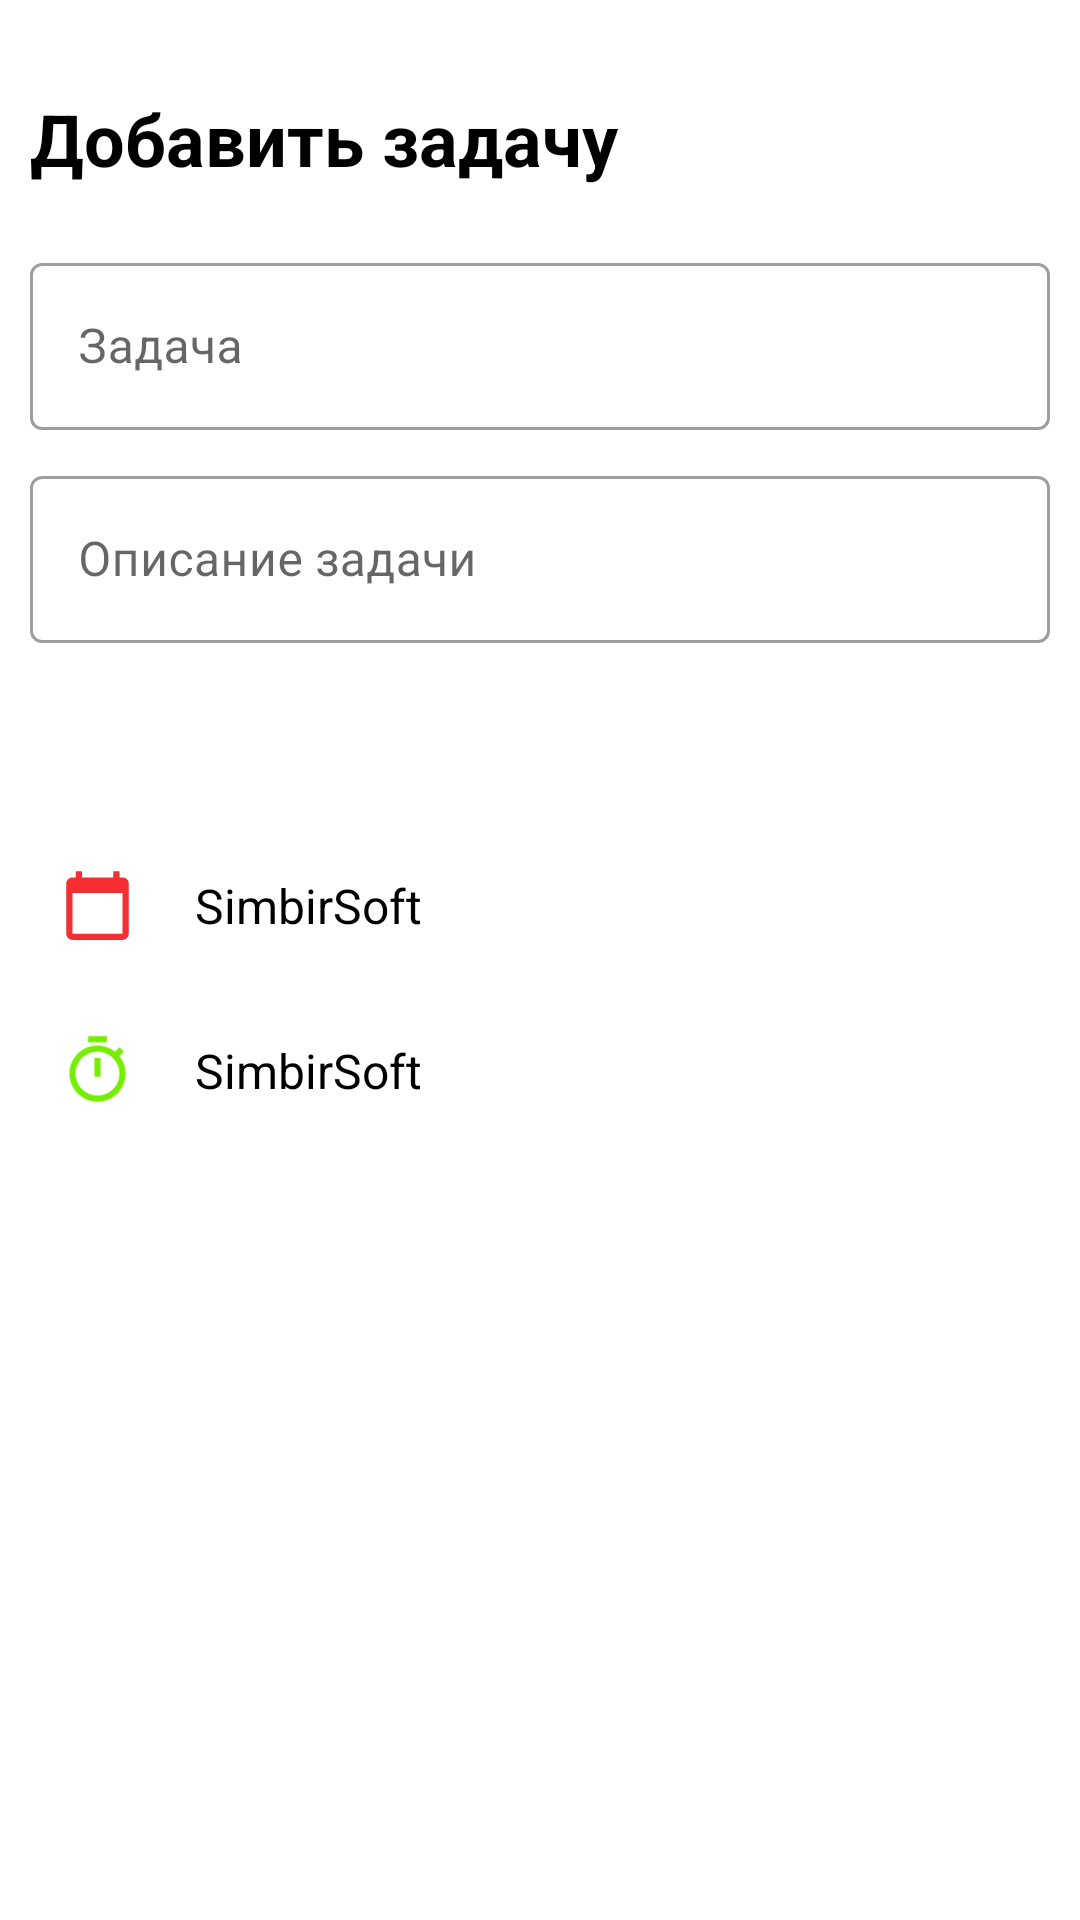

Android layout source for this screen:
<!-- AndroidManifest.xml: application theme Theme.SimbirSoft -->
<!-- res/layout/fragment_add_task.xml -->
<?xml version="1.0" encoding="utf-8"?>
<androidx.constraintlayout.widget.ConstraintLayout
    xmlns:android="http://schemas.android.com/apk/res/android"
    xmlns:app="http://schemas.android.com/apk/res-auto"
    xmlns:tools="http://schemas.android.com/tools"
    android:layout_width="match_parent"
    android:layout_height="match_parent"
    android:padding="@dimen/padding_fragment"
    tools:context=".presentation.AddTaskFragment.AddTaskFragment">

    <TextView
        android:layout_marginTop="20sp"
        android:id="@+id/textView2"
        android:layout_width="wrap_content"
        android:layout_height="wrap_content"
        android:text="Добавить задачу"
        android:textColor="@color/black"
        android:textSize="24sp"
        android:textStyle="bold"
        app:layout_constraintStart_toStartOf="parent"
        app:layout_constraintTop_toTopOf="parent" />

    <com.google.android.material.textfield.TextInputLayout
        android:layout_marginTop="20sp"
        android:id="@+id/textInputLayout"
        style="@style/Widget.MaterialComponents.TextInputLayout.OutlinedBox"
        android:layout_width="match_parent"
        android:layout_height="wrap_content"
        app:endIconMode="clear_text"
        app:layout_constraintEnd_toStartOf="parent"
        app:layout_constraintStart_toStartOf="parent"
        app:layout_constraintTop_toBottomOf="@+id/textView2">

        <com.google.android.material.textfield.TextInputEditText
            android:id="@+id/nameTask"
            android:layout_width="match_parent"
            android:layout_height="wrap_content"
            android:hint="Задача"
            android:lines="1" />

    </com.google.android.material.textfield.TextInputLayout>

    <com.google.android.material.textfield.TextInputLayout
        android:layout_marginTop="10sp"
        android:id="@+id/descriptionInputLayout"
        style="@style/Widget.MaterialComponents.TextInputLayout.OutlinedBox"
        android:layout_width="match_parent"
        android:layout_height="wrap_content"
        app:endIconMode="clear_text"
        app:layout_constraintEnd_toStartOf="parent"
        app:layout_constraintStart_toStartOf="parent"
        app:layout_constraintTop_toBottomOf="@+id/textInputLayout">

        <com.google.android.material.textfield.TextInputEditText
            android:id="@+id/descriptionTask"
            android:layout_width="match_parent"
            android:layout_height="wrap_content"
            android:hint="Описание задачи"
            android:lines="1" />

    </com.google.android.material.textfield.TextInputLayout>

    <LinearLayout
        android:id="@+id/linearLayout"
        android:layout_width="match_parent"
        android:layout_height="wrap_content"
        android:gravity="right"
        app:layout_constraintTop_toBottomOf="@+id/descriptionInputLayout">


        <ImageView
            android:id="@+id/saveTask"
            android:padding="10sp"
            android:layout_width="@dimen/size_image_view"
            android:layout_height="@dimen/size_image_view"
            android:layout_marginTop="10sp"
            android:src="@drawable/ic_send"
            android:textAllCaps="false" />


    </LinearLayout>

    <LinearLayout
        android:id="@+id/dateLayout"
        android:layout_width="match_parent"
        android:layout_height="wrap_content"
        android:orientation="horizontal"
        android:paddingTop="10sp"
        app:layout_constraintTop_toBottomOf="@+id/linearLayout">

        <ImageView
            android:id="@+id/dateEventClick"
            android:padding="10sp"
            android:layout_width="@dimen/size_image_view"
            android:layout_height="@dimen/size_image_view"
            android:backgroundTint="@color/white"
            android:src="@drawable/ic_calendar"
            android:textAllCaps="false" />

        <TextView
            android:textSize="16sp"
            android:textColor="@color/black"
            android:id="@+id/dateTask"
            android:layout_width="match_parent"
            android:layout_height="wrap_content"
            android:layout_gravity="center"
            android:layout_marginStart="10sp"
            android:text="@string/app_name" />

    </LinearLayout>

    <LinearLayout
        android:id="@+id/timeLayout"
        android:layout_width="match_parent"
        android:layout_height="wrap_content"
        android:orientation="horizontal"
        android:paddingTop="10sp"
        app:layout_constraintTop_toBottomOf="@+id/dateLayout">

        <ImageView
            android:id="@+id/timeEventClick"
            android:padding="10sp"
            android:layout_width="@dimen/size_image_view"
            android:layout_height="@dimen/size_image_view"
            android:backgroundTint="@color/white"
            android:src="@drawable/ic_baseline_timer_24"
            android:textAllCaps="false" />

        <TextView
            android:textSize="16sp"
            android:textColor="@color/black"
            android:id="@+id/timeTask"
            android:layout_width="match_parent"
            android:layout_height="wrap_content"
            android:layout_gravity="center"
            android:layout_marginStart="10sp"
            android:text="@string/app_name" />

    </LinearLayout>


</androidx.constraintlayout.widget.ConstraintLayout>
<!-- resources referenced by this layout -->
<resources>
  <color name="black">#FF000000</color>
  <color name="white">#FFFFFFFF</color>
  <dimen name="padding_fragment">10sp</dimen>
  <dimen name="size_image_view">45sp</dimen>
  <!-- drawable ic_baseline_timer_24 (drawable-v24) -->
  <vector android:height="24dp" android:tint="@color/success"
      android:viewportHeight="24" android:viewportWidth="24"
      android:width="24dp" xmlns:android="http://schemas.android.com/apk/res/android">
      <path android:fillColor="@android:color/white" android:pathData="M15,1L9,1v2h6L15,1zM11,14h2L13,8h-2v6zM19.03,7.39l1.42,-1.42c-0.43,-0.51 -0.9,-0.99 -1.41,-1.41l-1.42,1.42C16.07,4.74 14.12,4 12,4c-4.97,0 -9,4.03 -9,9s4.02,9 9,9 9,-4.03 9,-9c0,-2.12 -0.74,-4.07 -1.97,-5.61zM12,20c-3.87,0 -7,-3.13 -7,-7s3.13,-7 7,-7 7,3.13 7,7 -3.13,7 -7,7z"/>
  </vector>
  <!-- drawable ic_calendar (drawable-v24) -->
  <vector android:height="24dp" android:tint="@color/second_color"
      android:viewportHeight="24" android:viewportWidth="24"
      android:width="24dp" xmlns:android="http://schemas.android.com/apk/res/android">
      <path android:fillColor="@android:color/white" android:pathData="M20,3h-1L19,1h-2v2L7,3L7,1L5,1v2L4,3c-1.1,0 -2,0.9 -2,2v16c0,1.1 0.9,2 2,2h16c1.1,0 2,-0.9 2,-2L22,5c0,-1.1 -0.9,-2 -2,-2zM20,21L4,21L4,8h16v13z"/>
  </vector>
  <string name="app_name">SimbirSoft</string>
  <style name="Theme.SimbirSoft" parent="Theme.MaterialComponents.Light.NoActionBar">
          
          <item name="colorPrimary">@color/primary_color</item>
          <item name="colorPrimaryVariant">@color/textNotes</item>
          <item name="colorOnPrimary">@color/white</item>
          
          <item name="colorSecondary">@color/teal_200</item>
          <item name="colorSecondaryVariant">@color/teal_700</item>
          <item name="colorOnSecondary">@color/black</item>
          
          <item name="android:statusBarColor">?attr/colorPrimaryVariant</item>
          
      </style>
  <color name="success">#77EC04</color>
  <color name="second_color">@color/max_priority</color>
  <color name="primary_color">#121212</color>
  <color name="textNotes">#9F9D9F</color>
  <color name="teal_200">#FF03DAC5</color>
  <color name="teal_700">#FF018786</color>
  <color name="max_priority">#F42E31</color>
</resources>
